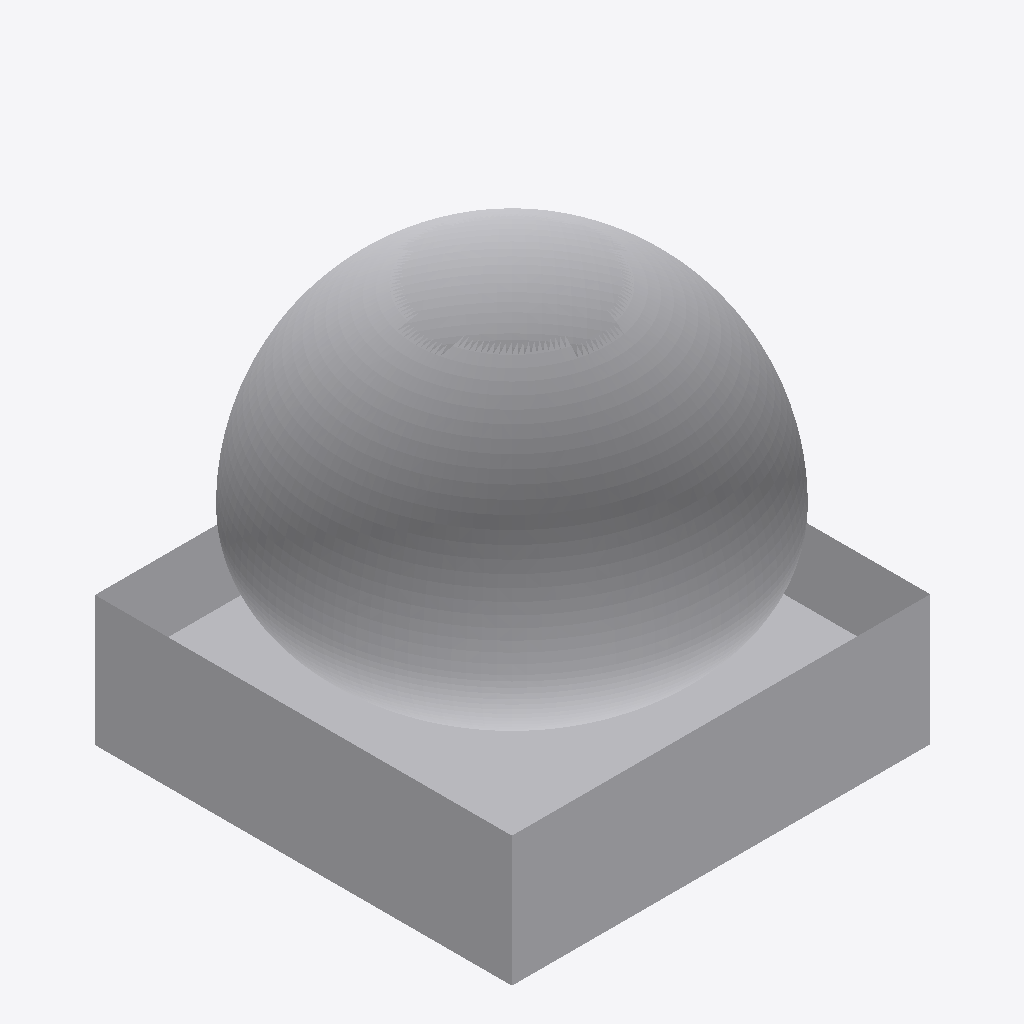
Isometric view of an IFC building model (IFC-SPF (STEP), schema IFC2X3, length unit metre), seen from the south-west, elements coloured by IFC class: 1 other element (light grey).
Extent 1.0 m × 1.0 m × 1.0 m (x, y, z). Elements (1): 1 IfcBuildingElementPart.

HEADER;
FILE_DESCRIPTION(('IFC 2x3 Building Model'),'2;1');
FILE_NAME('C:\\Users\\IG_EQUIPO1\\AppData\\Local\\Packages\\48598BIMMars.313206BE35C60_69nt','',(''),(''),'','','');
FILE_SCHEMA(('IFC2X3'));
ENDSEC;
DATA;
#37093=IFCPROJECT('0NiFtZSJb3C9TvMPsbJwKU',$,'Port De Barcelona','',$,$,$,(#11),#37094);
#1=IFCSITE('2NwdCa9tL39eptMPguetuZ',$,'Port De Barcelona',$,$,#2,$,$,.ELEMENT.,$,$,0.0,'',$);
#7=IFCBUILDINGELEMENTPART('0vSF5v1UbEo82iPYmBD$2W',$,'APBCN-URB-MOB-Arbusto_Leucophyta_Brownii_LOD3','',$,#8,#9,$);
ENDSEC;
